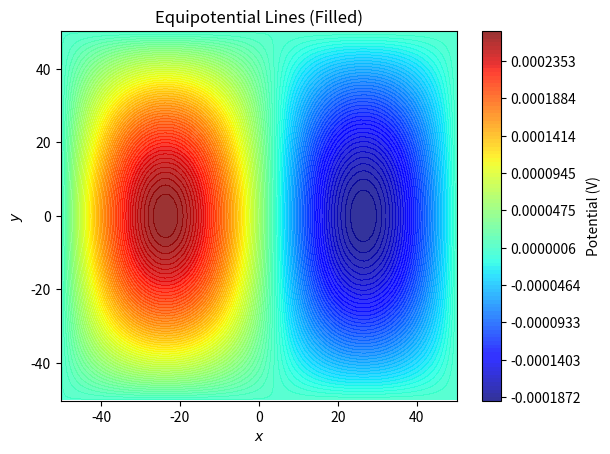

Python code for this plot: (Note: this script raises an exception after producing the figure.)
import numpy as np
import matplotlib.pyplot as plt

#Defining parameters
nx, ny = 100, 100  #grade lenght
V0 = 1.0  #potential plates
tolerance = 1e-6  #convergence parameter

V = np.zeros((nx, ny))

#position of the plates
V[ 30:70, 20] = V0  
V[30:70, 80] = -V0  

#Jacobi Method
def jacobi_update(V):
    V_new = V.copy()
    for i in range(1, nx-1):
        for j in range(1, ny-1):
            V_new[i, j] = 0.25 * (V[i+1, j] + V[i-1, j] + V[i, j+1] + V[i, j-1])
    return V_new

# Método iterativo de Jacobi para resolver o potencial
error = 1
iterations = 0
while error > tolerance:
    V_new = jacobi_update(V)
    error = np.max(np.abs(V_new - V))
    V = V_new
    
# Função para plotar as linhas equipotenciais
def equipotential_lines(V, Lx, Ly):
    """
    Plots the equipotential lines for a given potential V, 
    for a grid spanning from -Lx/2 to Lx/2 in the x-axis and -Ly/2 to Ly/2 in the y-axis.
    """
    N = V.shape[0]
    
    # Criar a grade para plotar
    x = np.linspace(-Lx/2, Lx/2, N)
    y = np.linspace(-Ly/2, Ly/2, N)
    
    # Plotar linhas equipotenciais com preenchimento colorido
    plt.figure()
    levels = np.linspace(V.min(), V.max(), 100)  # Definir mais níveis de contorno
    plt.contourf(x, y, V, levels=levels, cmap='jet', alpha=0.8)
    plt.title(r'Equipotential Lines (Filled)')
    plt.xlabel(r'$x$')
    plt.ylabel(r'$y$')
    plt.xlim([x.min() - 0.25, x.max() + 0.25])
    plt.ylim([y.min() - 0.25, y.max() + 0.25])
    plt.colorbar(label='Potential (V)')
    plt.savefig('projeto2/graficos/equipotencial_lines_filled.png')

#Função para o Campo Elétrico
def electric_field(V, Lx, Ly):
    """
    Plots the electric field for a given potential V, with the potential in the
    background, for a distance Lx and Ly of these axis.

    """

    N = V.shape[0]

    # Create the grid for x and y
    x = np.linspace(-Lx/2, Lx/2, N)
    y = np.linspace(-Ly/2, Ly/2, N)
    X, Y = np.meshgrid(x, y)

    # Step size for the grid
    dx = Lx / (N - 1)
    dy = Ly / (N - 1)

    # Compute the electric field (Ex, Ey) from the potential V using central differences
    Ex = np.zeros_like(V)
    Ey = np.zeros_like(V)

    # Central differences to compute the gradient of V
    Ex[:, 1:-1] = -(V[:, 2:] - V[:, :-2]) / (2 * dx)  # ∂V/∂x
    Ey[1:-1, :] = -(V[2:, :] - V[:-2, :]) / (2 * dy)  # ∂V/∂y

    # Plot the potential as a heatmap
    plt.figure()
    plt.contourf(X, Y, V, cmap='jet', alpha=0.8)
    plt.colorbar(label='Potential (V)')

    # Plot the electric field vectors as a quiver plot
    plt.quiver(X, Y, Ex, Ey, color='black')

    plt.title('Electric Field and Potential')
    plt.xlabel('x')
    plt.ylabel('y')
    plt.xlim([x.min() - 0.25, x.max() + 0.25])
    plt.ylim([y.min() - 0.25, y.max() + 0.25])
    
    plt.savefig('projeto2/graficos/eletric_field_filled.png')

#Plotting function
equipotential_lines(V, nx, ny)
electric_field(V, nx, ny)
